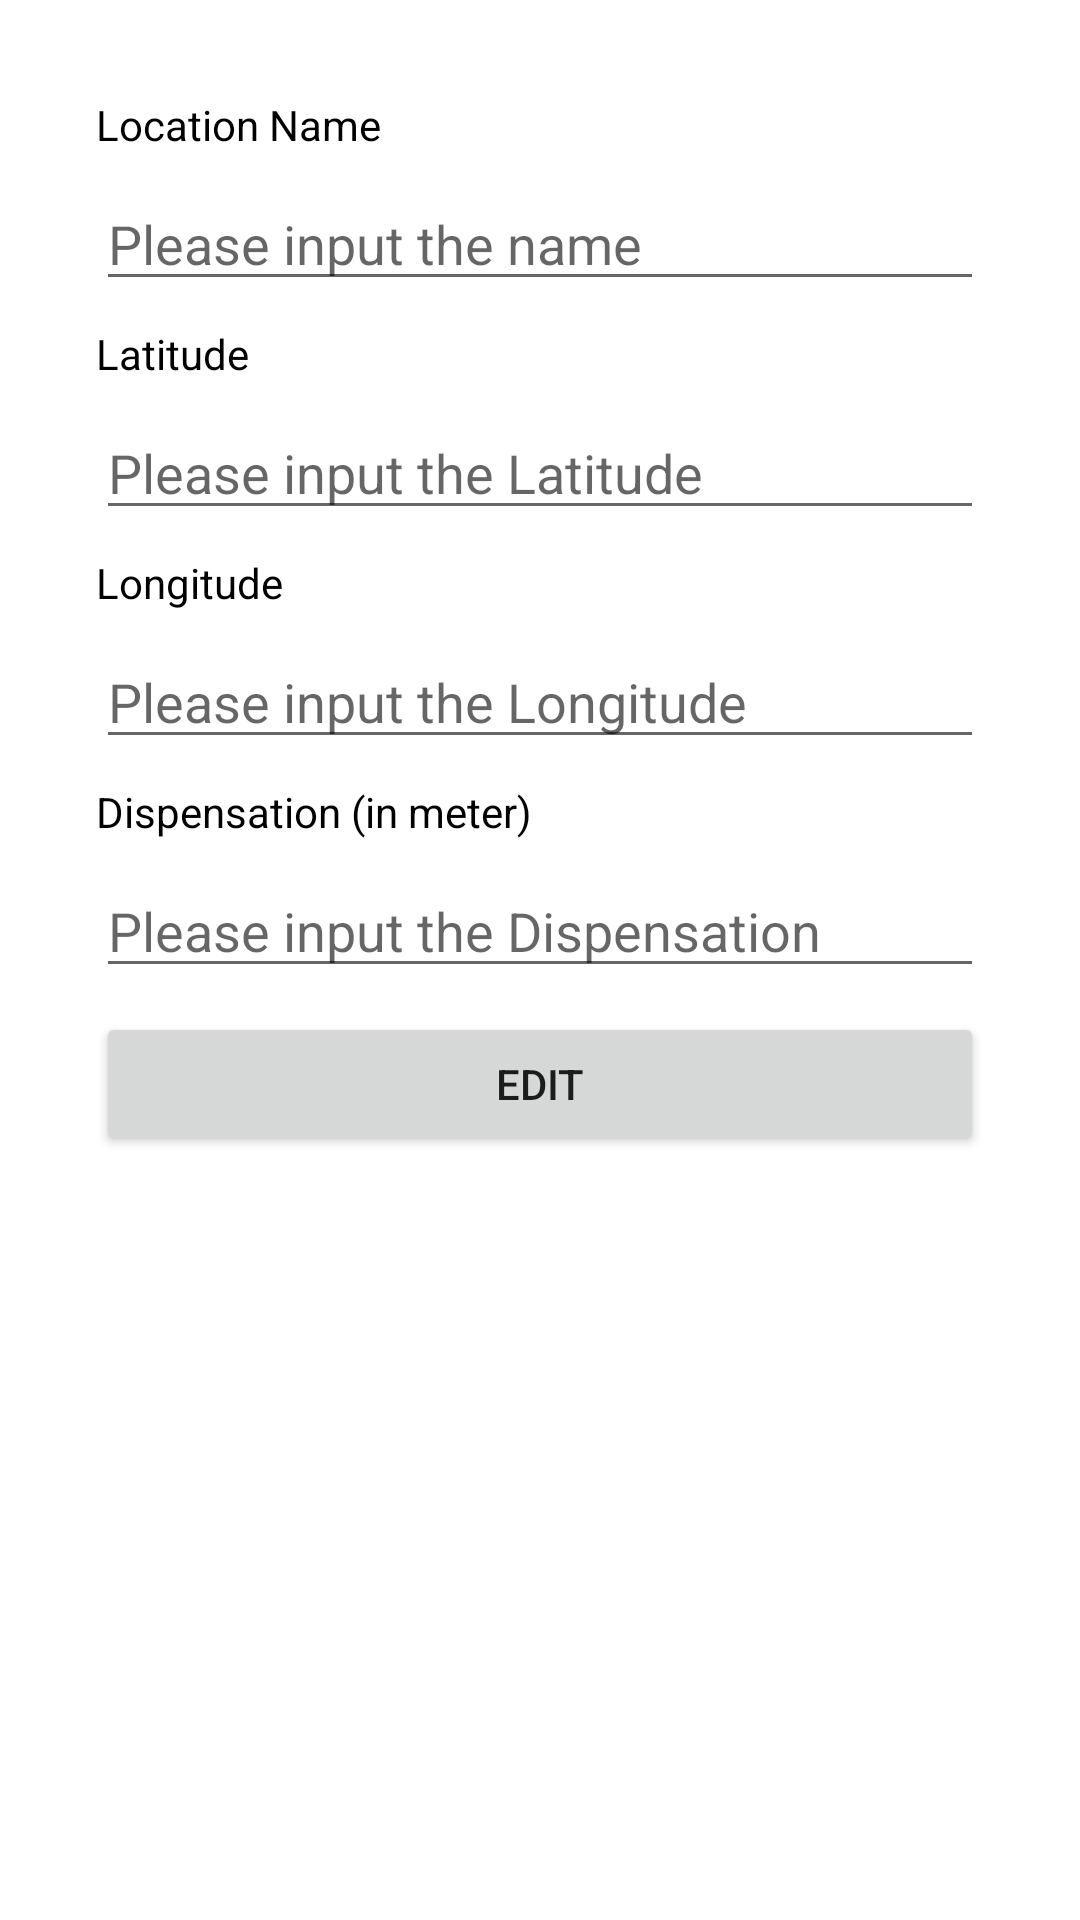

Reconstruct the res/layout file that produces this screen, plus the resources it refers to.
<!-- AndroidManifest.xml: application theme Theme.SeucomApp -->
<!-- res/layout/activity_edit.xml -->
<?xml version="1.0" encoding="utf-8"?>
<androidx.constraintlayout.widget.ConstraintLayout xmlns:android="http://schemas.android.com/apk/res/android"
    xmlns:app="http://schemas.android.com/apk/res-auto"
    xmlns:tools="http://schemas.android.com/tools"
    android:layout_width="match_parent"
    android:layout_height="match_parent"
    tools:context=".view.edit.EditActivity">

    <TextView
        android:id="@+id/locationName"
        android:layout_width="match_parent"
        android:layout_height="wrap_content"
        android:layout_marginTop="32dp"
        android:layout_marginStart="32dp"
        android:layout_marginEnd="32dp"
        android:text="@string/location_name"
        android:textSize="14sp"
        android:textColor="@color/black"
        app:layout_constraintStart_toStartOf="parent"
        app:layout_constraintEnd_toEndOf="parent"
        app:layout_constraintTop_toTopOf="parent"/>

    <EditText
        android:id="@+id/locationNameEditText"
        android:layout_width="match_parent"
        android:layout_height="wrap_content"
        android:layout_marginTop="8dp"
        android:layout_marginStart="32dp"
        android:layout_marginEnd="32dp"
        android:singleLine="true"
        android:hint="@string/hint_name"
        app:layout_constraintStart_toStartOf="parent"
        app:layout_constraintEnd_toEndOf="parent"
        app:layout_constraintTop_toBottomOf="@id/locationName"/>

    <TextView
        android:id="@+id/locationLat"
        android:layout_width="match_parent"
        android:layout_height="wrap_content"
        android:layout_marginTop="8dp"
        android:layout_marginStart="32dp"
        android:layout_marginEnd="32dp"
        android:text="@string/latitude"
        android:textSize="14sp"
        android:textColor="@color/black"
        app:layout_constraintStart_toStartOf="parent"
        app:layout_constraintEnd_toEndOf="parent"
        app:layout_constraintTop_toBottomOf="@id/locationNameEditText"/>

    <EditText
        android:id="@+id/locationLatEditText"
        android:layout_width="match_parent"
        android:layout_height="wrap_content"
        android:layout_marginTop="8dp"
        android:layout_marginStart="32dp"
        android:layout_marginEnd="32dp"
        android:inputType="number"
        android:singleLine="true"
        android:hint="@string/hint_latitude"
        app:layout_constraintStart_toStartOf="parent"
        app:layout_constraintEnd_toEndOf="parent"
        app:layout_constraintTop_toBottomOf="@id/locationLat"/>

    <TextView
        android:id="@+id/locationLon"
        android:layout_width="match_parent"
        android:layout_height="wrap_content"
        android:layout_marginTop="8dp"
        android:layout_marginStart="32dp"
        android:layout_marginEnd="32dp"
        android:text="@string/longitude"
        android:textSize="14sp"
        android:textColor="@color/black"
        app:layout_constraintStart_toStartOf="parent"
        app:layout_constraintEnd_toEndOf="parent"
        app:layout_constraintTop_toBottomOf="@id/locationLatEditText"/>

    <EditText
        android:id="@+id/locationLonEditText"
        android:layout_width="match_parent"
        android:layout_height="wrap_content"
        android:layout_marginTop="8dp"
        android:layout_marginStart="32dp"
        android:layout_marginEnd="32dp"
        android:inputType="number"
        android:singleLine="true"
        android:hint="@string/hint_longitude"
        app:layout_constraintStart_toStartOf="parent"
        app:layout_constraintEnd_toEndOf="parent"
        app:layout_constraintTop_toBottomOf="@id/locationLon"/>

    <TextView
        android:id="@+id/locationDis"
        android:layout_width="match_parent"
        android:layout_height="wrap_content"
        android:layout_marginTop="8dp"
        android:layout_marginStart="32dp"
        android:layout_marginEnd="32dp"
        android:text="@string/dispensation"
        android:textSize="14sp"
        android:textColor="@color/black"
        app:layout_constraintStart_toStartOf="parent"
        app:layout_constraintEnd_toEndOf="parent"
        app:layout_constraintTop_toBottomOf="@id/locationLonEditText"/>

    <EditText
        android:id="@+id/locationDisEditText"
        android:layout_width="match_parent"
        android:layout_height="wrap_content"
        android:layout_marginTop="8dp"
        android:layout_marginStart="32dp"
        android:layout_marginEnd="32dp"
        android:inputType="number"
        android:singleLine="true"
        android:hint="@string/hint_dispensation"
        app:layout_constraintStart_toStartOf="parent"
        app:layout_constraintEnd_toEndOf="parent"
        app:layout_constraintTop_toBottomOf="@id/locationDis"/>

    <Button
        android:id="@+id/buttonEdit"
        android:layout_width="match_parent"
        android:layout_height="wrap_content"
        android:layout_marginTop="8dp"
        android:layout_marginStart="32dp"
        android:layout_marginEnd="32dp"
        android:text="@string/edit"
        app:layout_constraintStart_toStartOf="parent"
        app:layout_constraintEnd_toEndOf="parent"
        app:layout_constraintTop_toBottomOf="@id/locationDisEditText"/>

</androidx.constraintlayout.widget.ConstraintLayout>
<!-- resources referenced by this layout -->
<resources>
  <string name="dispensation">Dispensation (in meter)</string>
  <string name="edit">Edit</string>
  <string name="hint_dispensation">Please input the Dispensation</string>
  <string name="hint_latitude">Please input the Latitude</string>
  <string name="hint_longitude">Please input the Longitude</string>
  <string name="hint_name">Please input the name</string>
  <string name="latitude">Latitude</string>
  <string name="location_name">Location Name</string>
  <string name="longitude">Longitude</string>
  <style name="Theme.SeucomApp" parent="Theme.MaterialComponents.DayNight.DarkActionBar">
          
          <item name="colorPrimary">@color/black_500</item>
          <item name="colorPrimaryVariant">@color/black_700</item>
          <item name="colorOnPrimary">@color/white</item>
          
          <item name="colorSecondary">@color/teal_200</item>
          <item name="colorSecondaryVariant">@color/teal_700</item>
          <item name="colorOnSecondary">@color/black</item>
          
          <item name="android:statusBarColor" tools:targetApi="l">?attr/colorPrimaryVariant</item>
          
      </style>
  <!-- not gathered from this repository: default colours our renderer supplied (Android Studio template values) -->
  <color name="teal_200">#FF03DAC5</color>
  <color name="teal_700">#FF018786</color>
  <color name="black">#FF000000</color>
  <color name="white">#FFFFFFFF</color>
</resources>
